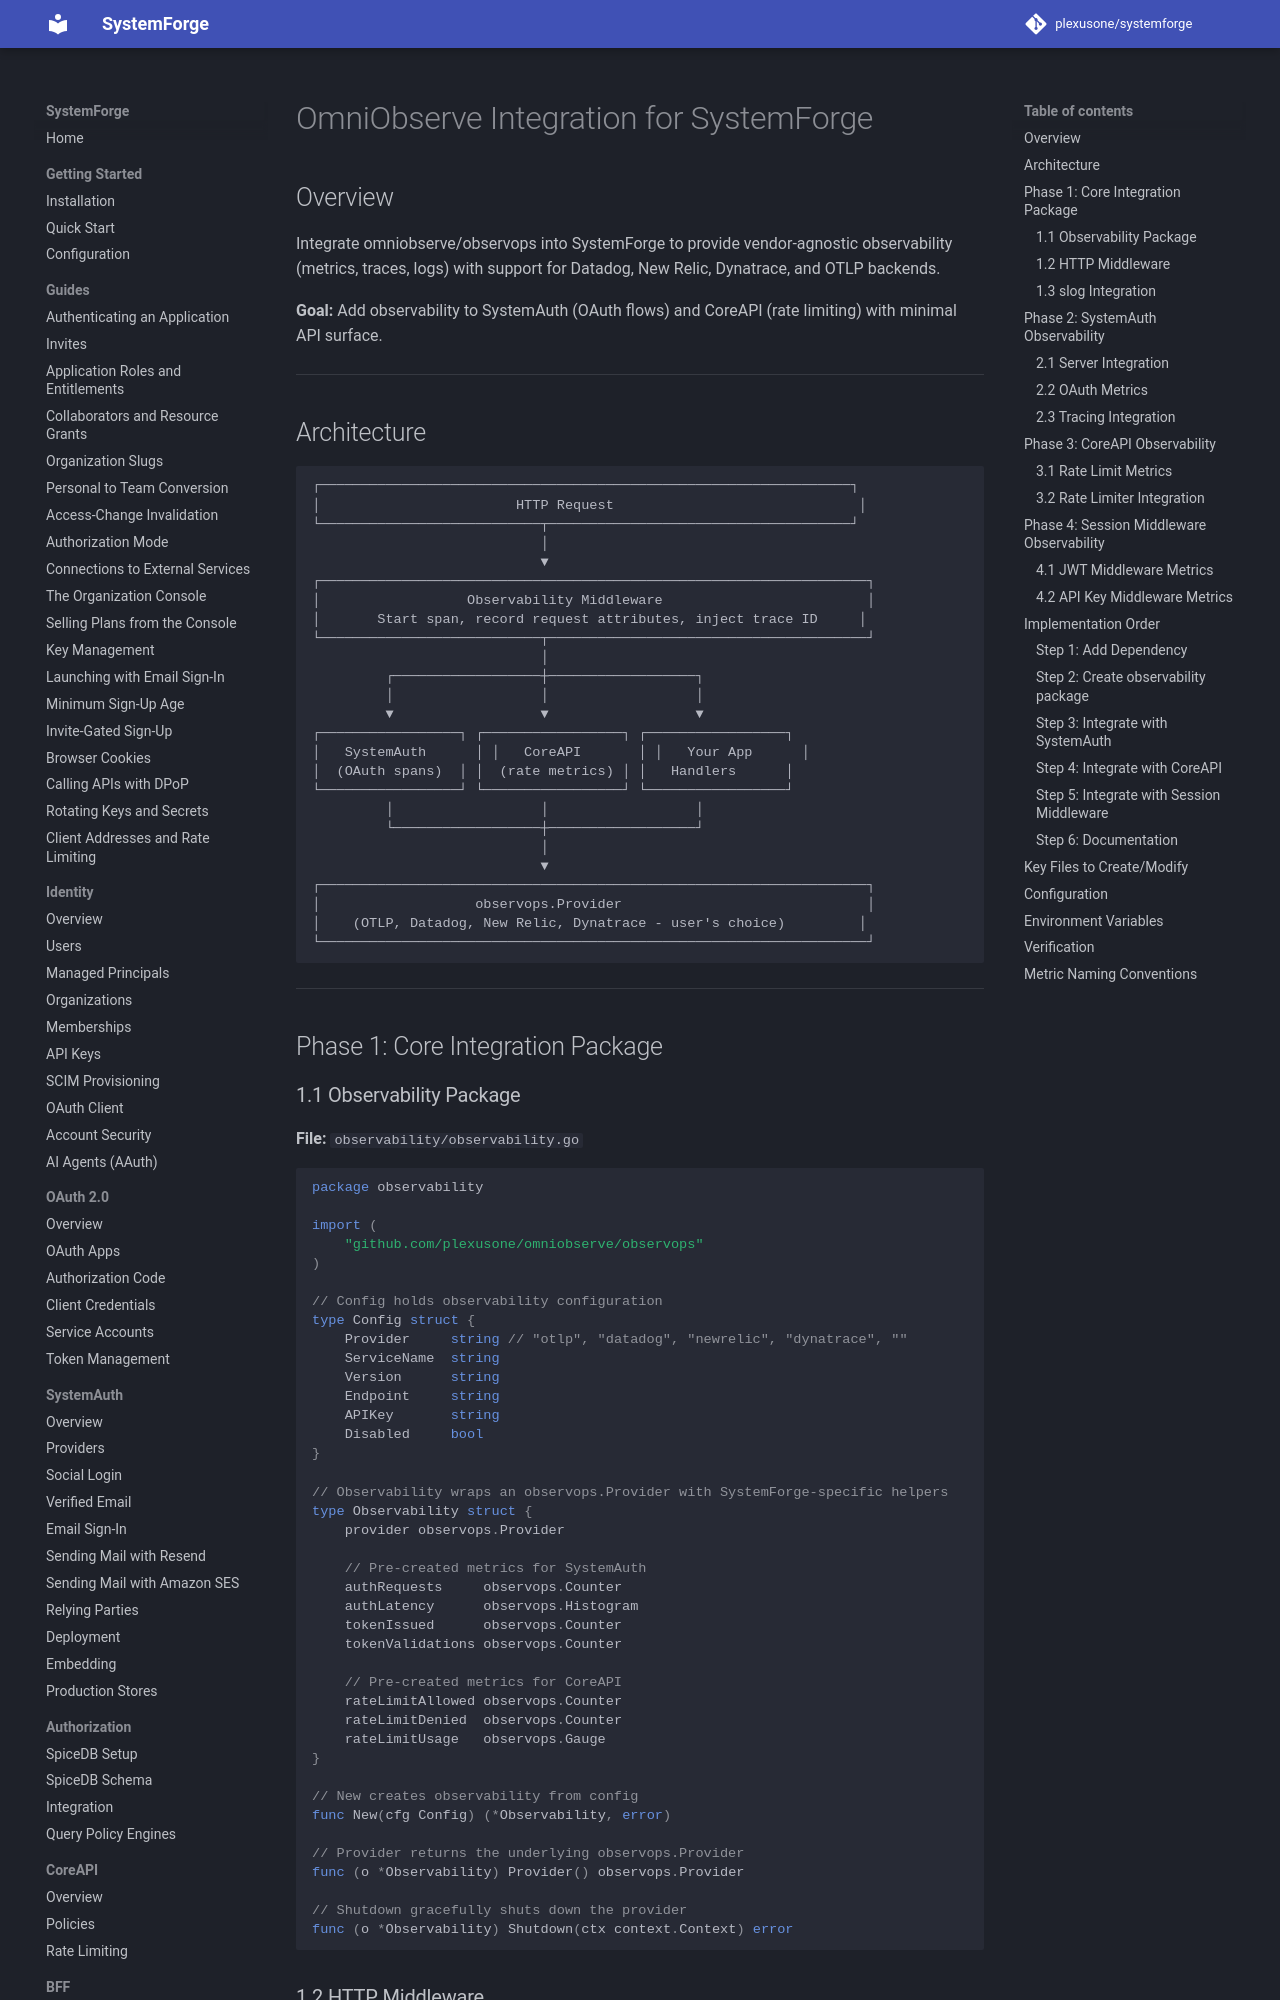

repository: plexusone/systemforge · page: specs/FEAT_OBSERVABILITY_TRD/index.html · generator: mkdocs

# OmniObserve Integration for SystemForge

## Overview

Integrate omniobserve/observops into SystemForge to provide vendor-agnostic observability (metrics, traces, logs) with support for Datadog, New Relic, Dynatrace, and OTLP backends.

**Goal:** Add observability to SystemAuth (OAuth flows) and CoreAPI (rate limiting) with minimal API surface.

---

## Architecture

```
┌─────────────────────────────────────────────────────────────────┐
│                        HTTP Request                              │
└───────────────────────────┬─────────────────────────────────────┘
                            │
                            ▼
┌───────────────────────────────────────────────────────────────────┐
│                  Observability Middleware                         │
│       Start span, record request attributes, inject trace ID     │
└───────────────────────────┬───────────────────────────────────────┘
                            │
         ┌──────────────────┼──────────────────┐
         │                  │                  │
         ▼                  ▼                  ▼
┌─────────────────┐ ┌─────────────────┐ ┌─────────────────┐
│   SystemAuth      │ │   CoreAPI       │ │   Your App      │
│  (OAuth spans)  │ │  (rate metrics) │ │   Handlers      │
└─────────────────┘ └─────────────────┘ └─────────────────┘
         │                  │                  │
         └──────────────────┼──────────────────┘
                            │
                            ▼
┌───────────────────────────────────────────────────────────────────┐
│                   observops.Provider                              │
│    (OTLP, Datadog, New Relic, Dynatrace - user's choice)         │
└───────────────────────────────────────────────────────────────────┘
```

---

## Phase 1: Core Integration Package
